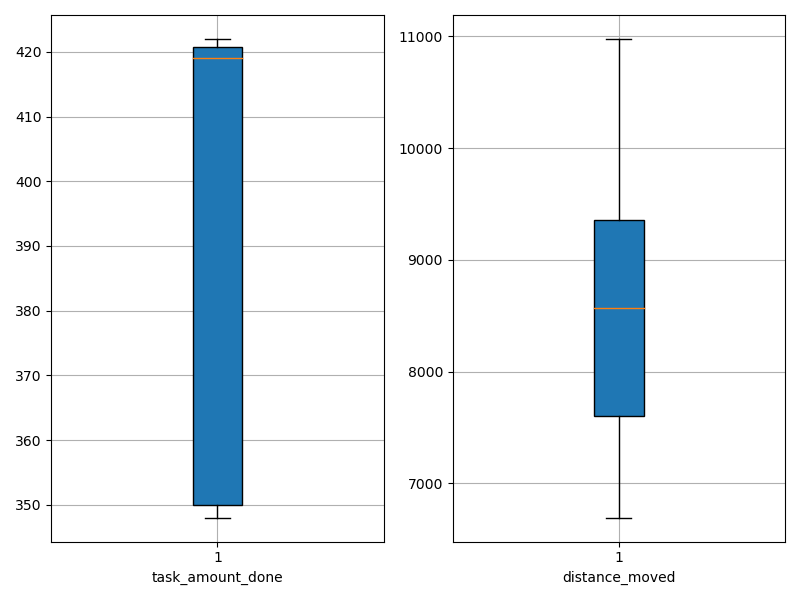

Data behind this chart, as committed beside it:
agent_id, task_amount_done, distance_moved
0, 419.0, 8963
1, 420.0, 8177
2, 421.0, 9356
3, 419.0, 7731
4, 350.0, 10258
5, 350.0, 7565
6, 349.0, 6694
7, 422.0, 9352
8, 348.0, 6779
9, 422.0, 10977
